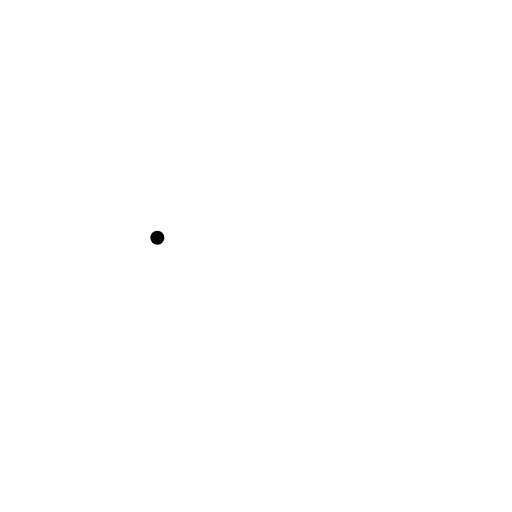
t = 0.00 s
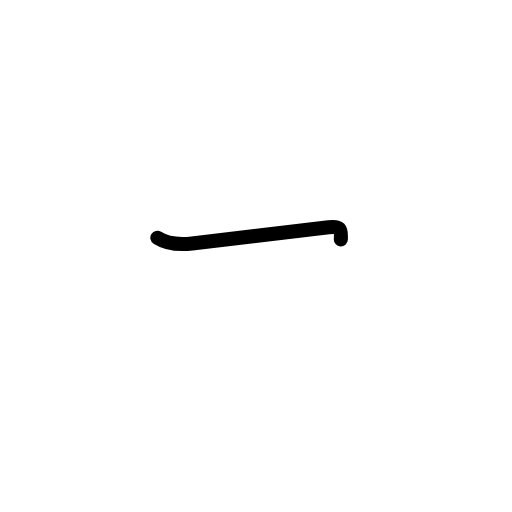
t = 0.63 s
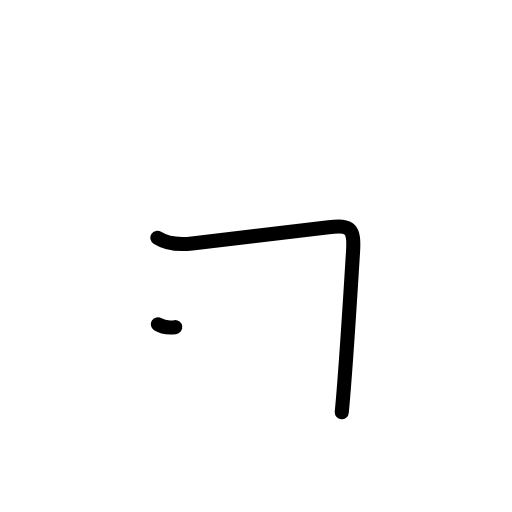
t = 1.17 s
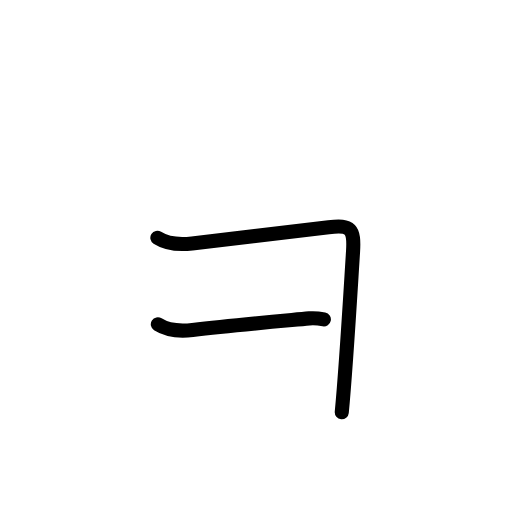
t = 1.83 s
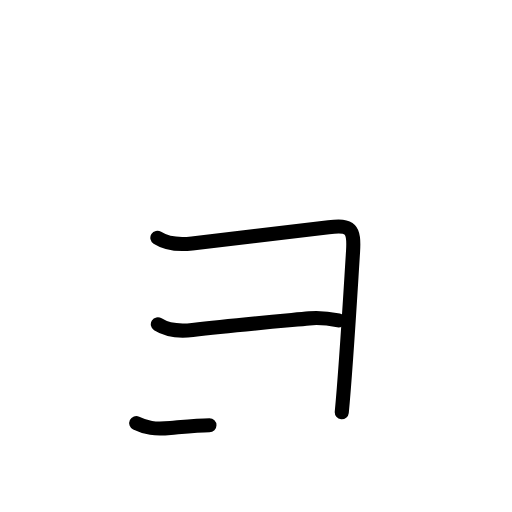
t = 2.42 s
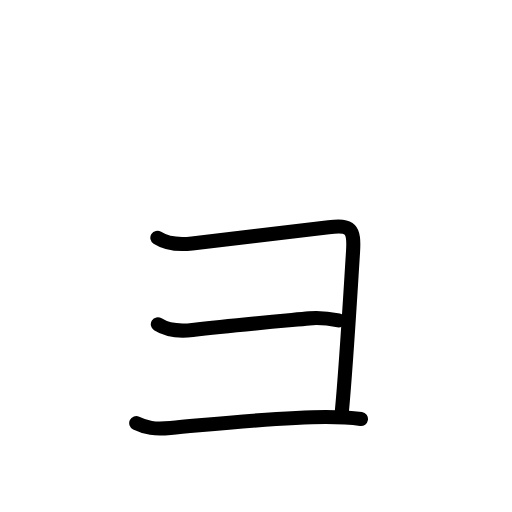
t = 3.00 s

The animated SVG that drew these frames (rendered in a browser with its animation timeline set to each time). Animation: 12 SMIL elements (animate=12); one cycle of 3.00 s.

<?xml version="1.0" encoding="UTF-8"?>
<!--
AniKanjiVG is licensed by CC-BY-SA Paul C. Sommerhoff (https://bitbucket.org/sommerhoff/anikanjivg).
AniKanjiVG uses KanjiVG which is licensed by CC-BY-SA Ulrich Apel (http://kanjivg.tagaini.net).
See also http://creativecommons.org/licenses/by-sa/3.0/
-->
<svg xmlns:kvg='http://kanjivg.tagaini.net' xmlns='http://www.w3.org/2000/svg' width='109' height='109' viewBox='0 0 109 109' style='fill:none;stroke:#000000;stroke-width:3;stroke-linecap:round;stroke-linejoin:round;' id="kvg:kanji_030e7"><g id="kvg:030e7"><path id="kvg:030e7-s1" d="M33.5,50.62c1.9,1.21,4.09,1.6,7.39,1.21c11.19-1.32,21.35-2.46,29.07-3.44c4.79-0.61,5.49,0.4,5.2,5.16c-0.79,12.56-1.5,24.79-2.4,34.21"><animate attributeName="d" begin="0.0s" dur="0.25s" from="M33.5,50.62C33.5,50.62,33.5,50.62,33.5,50.62" to="M33.5,50.62c1.9,1.21,4.09,1.6,7.39,1.21" />
<animate attributeName="d" begin="0.25s" dur="0.25s" from="M33.5,50.62c1.9,1.21,4.09,1.6,7.39,1.21c0,0,0,0,0,0,0" to="M33.5,50.62c1.9,1.21,4.09,1.6,7.39,1.21c11.19-1.32,21.35-2.46,29.07-3.44" />
<animate attributeName="d" begin="0.5s" dur="0.25s" from="M33.5,50.62c1.9,1.21,4.09,1.6,7.39,1.21c11.19-1.32,21.35-2.46,29.07-3.44c0,0,0,0,0,0,0" to="M33.5,50.62c1.9,1.21,4.09,1.6,7.39,1.21c11.19-1.32,21.35-2.46,29.07-3.44c4.79-0.61,5.49,0.4,5.2,5.16" />
<animate attributeName="d" begin="0.75s" dur="0.25s" from="M33.5,50.62c1.9,1.21,4.09,1.6,7.39,1.21c11.19-1.32,21.35-2.46,29.07-3.44c4.79-0.61,5.49,0.4,5.2,5.16c0,0,0,0,0,0,0" to="M33.5,50.62c1.9,1.21,4.09,1.6,7.39,1.21c11.19-1.32,21.35-2.46,29.07-3.44c4.79-0.61,5.49,0.4,5.2,5.16c-0.79,12.56-1.5,24.79-2.4,34.21" />
</path>
<path id="kvg:030e7-s2" d="M33.6,69.04c1.9,1.21,4.09,1.6,7.39,1.21c8.39-0.99,18.23-1.85,24.86-2.47c2.21-0.2,4.21,0.04,6.21,0.44"><animate attributeName="d" begin="1.0s" dur="0.3333333333333333s" from="M33.6,69.04C33.6,69.04,33.6,69.04,33.6,69.04" to="M33.6,69.04c1.9,1.21,4.09,1.6,7.39,1.21" />
<animate attributeName="d" begin="1.3333333333333333s" dur="0.3333333333333333s" from="M33.6,69.04c1.9,1.21,4.09,1.6,7.39,1.21c0,0,0,0,0,0,0" to="M33.6,69.04c1.9,1.21,4.09,1.6,7.39,1.21c8.39-0.99,18.23-1.85,24.86-2.47" />
<animate attributeName="d" begin="1.6666666666666665s" dur="0.3333333333333333s" from="M33.6,69.04c1.9,1.21,4.09,1.6,7.39,1.21c8.39-0.99,18.23-1.85,24.86-2.47c0,0,0,0,0,0,0" to="M33.6,69.04c1.9,1.21,4.09,1.6,7.39,1.21c8.39-0.99,18.23-1.85,24.86-2.47c2.21-0.2,4.21,0.04,6.21,0.44" />
<animate attributeName="d" begin="0s" dur="1.0s" from="M-100,-100" to="M-100,-100" />
</path>
<path id="kvg:030e7-s3" d="M29,90.06c2.2,1.05,3.79,1.36,7.29,1.05c9.99-0.88,23.47-2.35,33.07-2.35c2.7,0,4.49,0,7.49,0.44"><animate attributeName="d" begin="2.0s" dur="0.3333333333333333s" from="M29,90.06C29,90.06,29,90.06,29,90.06" to="M29,90.06c2.2,1.05,3.79,1.36,7.29,1.05" />
<animate attributeName="d" begin="2.3333333333333335s" dur="0.3333333333333333s" from="M29,90.06c2.2,1.05,3.79,1.36,7.29,1.05c0,0,0,0,0,0,0" to="M29,90.06c2.2,1.05,3.79,1.36,7.29,1.05c9.99-0.88,23.47-2.35,33.07-2.35" />
<animate attributeName="d" begin="2.6666666666666665s" dur="0.3333333333333333s" from="M29,90.06c2.2,1.05,3.79,1.36,7.29,1.05c9.99-0.88,23.47-2.35,33.07-2.35c0,0,0,0,0,0,0" to="M29,90.06c2.2,1.05,3.79,1.36,7.29,1.05c9.99-0.88,23.47-2.35,33.07-2.35c2.7,0,4.49,0,7.49,0.44" />
<animate attributeName="d" begin="0s" dur="2.0s" from="M-100,-100" to="M-100,-100" />
</path>
</g>
</svg>
